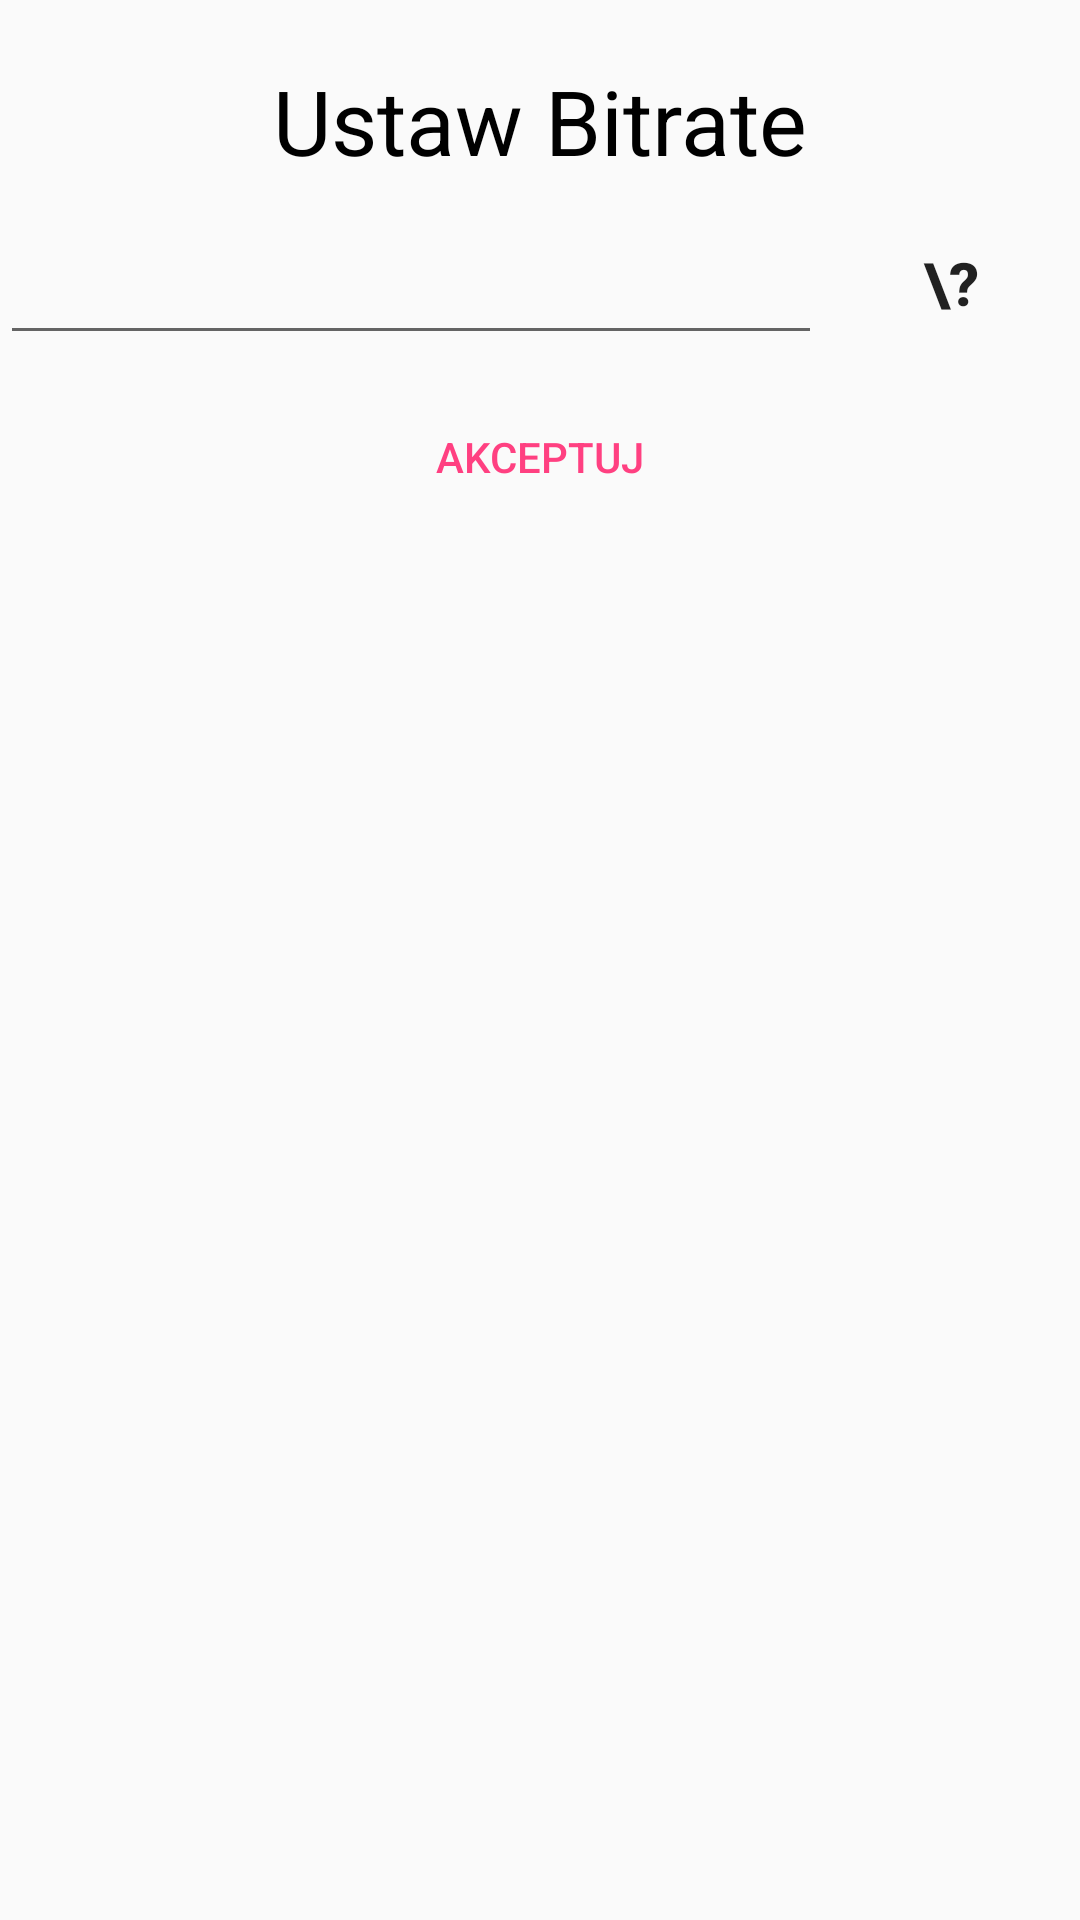

Android layout source for this screen:
<!-- AndroidManifest.xml: application theme AppTheme -->
<!-- res/layout/activity_bitrate.xml -->
<?xml version="1.0" encoding="utf-8"?>
<LinearLayout xmlns:android="http://schemas.android.com/apk/res/android"
    xmlns:tools="http://schemas.android.com/tools"
    android:orientation="vertical" android:layout_width="match_parent"
    android:layout_height="match_parent">

    <TextView
        android:id="@+id/textView"
        android:layout_width="match_parent"
        android:layout_height="wrap_content"
        android:layout_marginTop="20dp"
        android:gravity="center"
        android:text="Ustaw Bitrate"
        android:textColor="@android:color/black"
        android:textSize="30sp" />

    <LinearLayout
        android:layout_width="match_parent"
        android:layout_height="wrap_content"
        android:orientation="horizontal"
        android:weightSum="10">

        <EditText
            android:id="@+id/editTextBitrate"
            android:layout_width="wrap_content"
            android:layout_height="match_parent"
            android:layout_marginTop="10dp"
            android:layout_weight="9"
            android:ems="10"
            android:inputType="number"
            android:lineSpacingExtra="8sp"
            android:selectAllOnFocus="false"
            tools:ignore="LabelFor" />

        <Button
            android:id="@+id/buttonInfo"
            style="@style/Widget.AppCompat.Button.Borderless"
            android:layout_width="wrap_content"
            android:layout_height="match_parent"
            android:layout_marginTop="10dp"
            android:layout_weight="1"
            android:text="\?"
            android:textSize="20sp"
            android:textStyle="bold" />
    </LinearLayout>

    <Button
        android:id="@+id/buttonAccept"
        style="@style/Widget.AppCompat.Button.Borderless"
        android:layout_width="match_parent"
        android:layout_height="wrap_content"
        android:layout_marginTop="10dp"
        android:text="Akceptuj"
        android:textColor="@color/colorAccent" />
</LinearLayout>
<!-- resources referenced by this layout -->
<resources>
  <color name="colorAccent">#FF4081</color>
  <style name="AppTheme" parent="Theme.AppCompat.Light.DarkActionBar">
      </style>
</resources>
